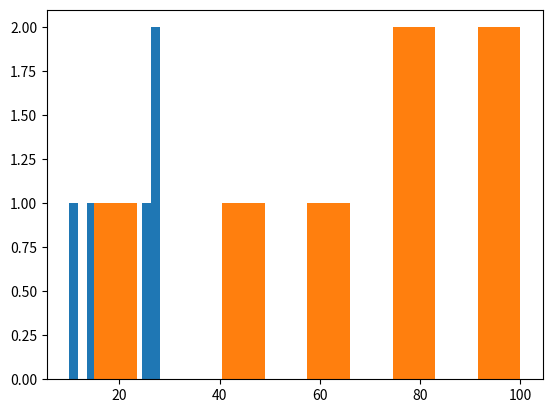

Write Python code to recreate this figure.
#!/usr/bin/env python
# Let's say that we watch cars drive by, and measure average speed in miles per hour
average_speed = [10, 20, 25, 27, 28, 22, 15, 18, 17]
import matplotlib.pyplot as plt
plt.hist(average_speed)
plt.show()

# Let's say we measure student test scores, from 0-100
student_scores = [15, 80, 95, 100, 45, 75, 65]

#Plot a histogram of student_scores.
plt.hist(student_scores)
plt.show()